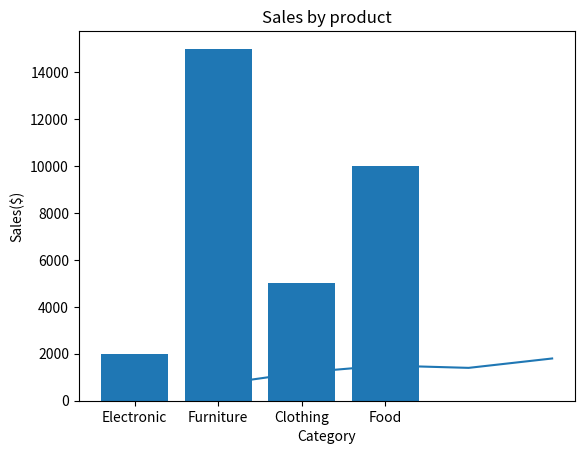
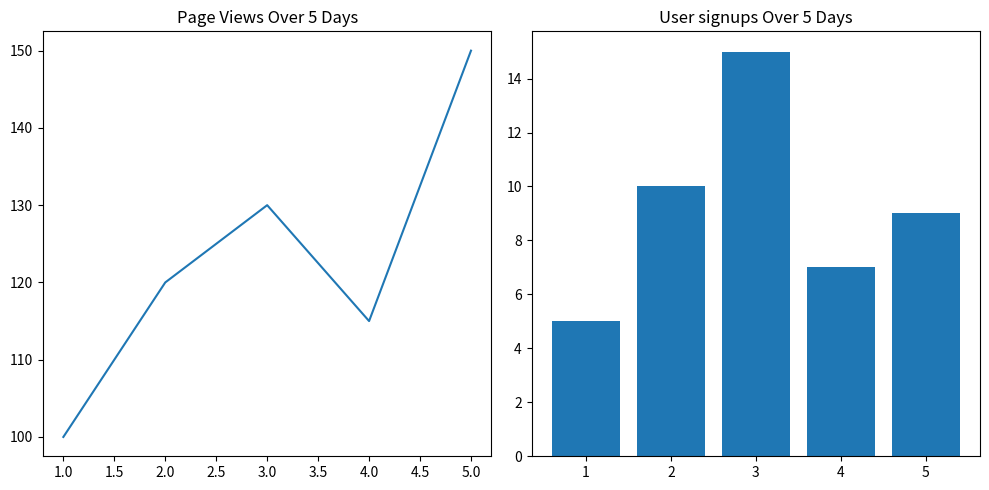

Python code for these plots, in order:
import matplotlib.pyplot as plt

# Days vs stock prices
days = [1,2,3,4,5]
prices = [700,1200,1500,1400,1800]
# Plotting values
plt.plot(days,prices)
plt.title("Naira prices over days")
plt.xlabel("Days")
plt.ylabel("Maira Prices")
plt.show()

categories = ["Electronic", "Furniture", "Clothing", "Food"]
sales = [2000, 15000, 5000, 10000]
# Plotting values
plt.bar(categories,sales)
plt.title("Sales by product")
plt.xlabel("Category")
plt.ylabel("Sales($)")
plt.show()


# Advanced Matplotlib

#Subplots example
fig, axs = plt.subplots(1,2, figsize=(10,5))

# Page views
days = [1,2,3,4,5]
views = [100,120,130,115,150]
axs[0].plot(days,views)
axs[0].set_title("Page Views Over 5 Days")

# Sign-ups
signups = [5,10,15,7,9]
axs[1].bar(days,signups)
axs[1].set_title("User signups Over 5 Days")

plt.tight_layout()
plt.show()         